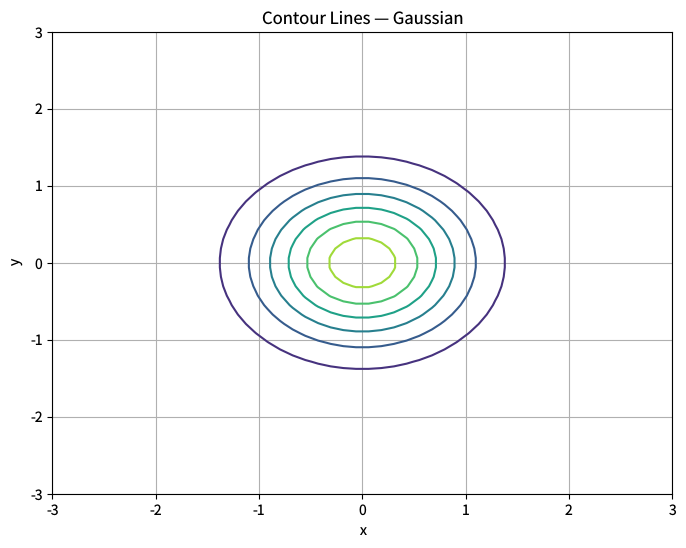

Python code for this plot: (Note: this script raises an exception after producing the figure.)
"""contour-lines.py — Reference for examples/contour-lines.lisp"""
import matplotlib
matplotlib.use('Agg')
import matplotlib.pyplot as plt
import numpy as np

plt.rcParams['savefig.dpi'] = 100
plt.rcParams['text.hinting'] = 'none'
plt.rcParams['svg.fonttype'] = 'path'
plt.rcParams['pdf.fonttype'] = 42

fig = plt.figure(figsize=(8, 6))

# z = exp(-(x^2 + y^2)) — Gaussian surface
n = 50
xs = np.linspace(-3.0, 3.0, n)
ys = np.linspace(-3.0, 3.0, n)
X, Y = np.meshgrid(xs, ys)
Z = np.exp(-(X**2 + Y**2))

plt.contour(X, Y, Z, levels=8, cmap='viridis')

plt.xlabel('x')
plt.ylabel('y')
plt.title('Contour Lines — Gaussian')
plt.grid(visible=True)

plt.savefig('reference_images/contour-lines.png', dpi=100)
plt.savefig('reference_images/contour-lines.svg')
print('Saved reference_images/contour-lines.svg')
plt.savefig('reference_images/contour-lines.pdf')
print('Saved reference_images/contour-lines.pdf')
print('Saved reference_images/contour-lines.png')
